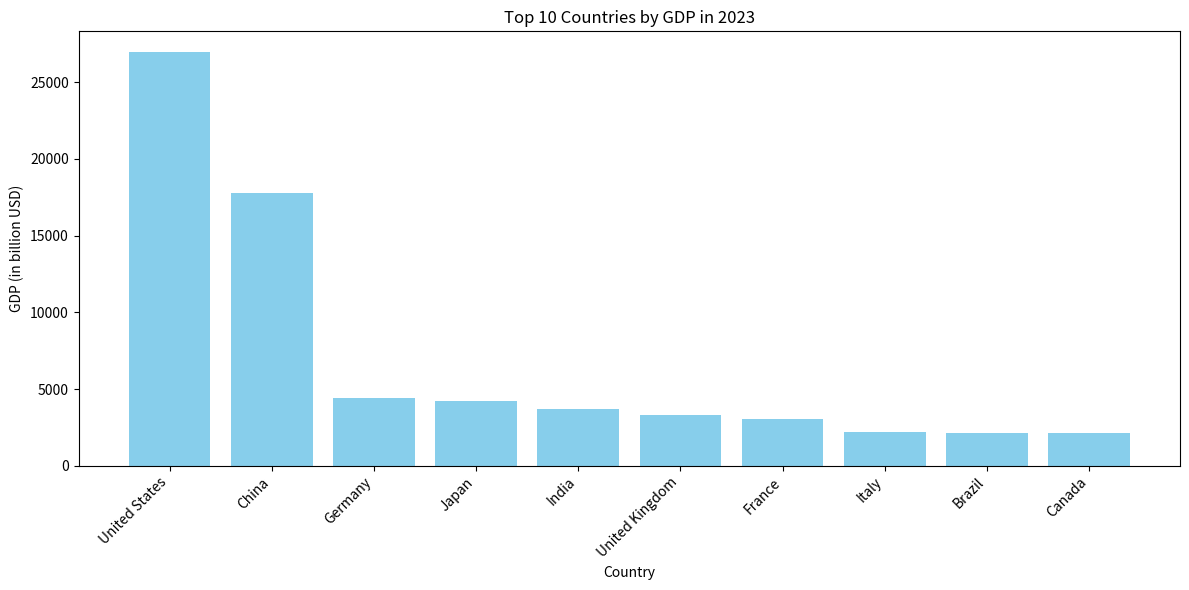

Write Python code to recreate this figure.

from functools import wraps
import time
# def logger(func):
#     @wraps(func)
#     def wrapper(*args, **kwargs):
#         print(f"Function {func.__name__} called with arguments: {args} and keyword arguments: {kwargs}")
#         result = func(*args, **kwargs)
#         print(f"Function {func.__name__} returned: {result}")
#         return result
#     return wrapper

# @logger
# def add(a,b):
#     return a+b

# add(10,20)
# print("************************")
# def timer(func):
#     @wraps(func)
#     def wrapper(*args, **kwargs):
#         start_time = time.time()
#         result = func(*args, **kwargs)
#         end_time = time.time()
#         print(f"Function {func.__name__} took {end_time - start_time:.4f} seconds to execute.")
#         return result
#     return wrapper

# @timer
# def process_data():
#     time.sleep(2)  # Simulate a time-consuming process
#     print("Data processed successfully!")
    
# process_data()
  
# print("************************")   

# def my_decorator(func):
#     @wraps(func)
#     def wrapper(*args, **kwargs):   
#         print("Before the function call.")
#         func(*args, **kwargs)
#         print(f"Function {func.__name__} called with arguments: {args} and keyword arguments: {kwargs}")
#         print("After the function call.")
#     return wrapper
# @my_decorator
# def greet(name):
#     print("Hello, welcome to the program!"+name)

# greet("Rajiv")  # Output: Hello, welcome to the program!

# print("************************")
import matplotlib.pyplot as plt

# Data for the top 10 countries by GDP
countries = [
    "United States", "China", "Germany", "Japan", "India",
    "United Kingdom", "France", "Italy", "Brazil", "Canada"
]

gdp_values = [
    26954, 17786, 4430, 4231, 3730,
    3332, 3052, 2190, 2132, 2122
]

# Create a bar chart
plt.figure(figsize=(12, 6))
plt.bar(countries, gdp_values, color='skyblue')
plt.title('Top 10 Countries by GDP in 2023')
plt.xlabel('Country')
plt.ylabel('GDP (in billion USD)')
plt.xticks(rotation=45, ha='right')
plt.tight_layout()
plt.show()
